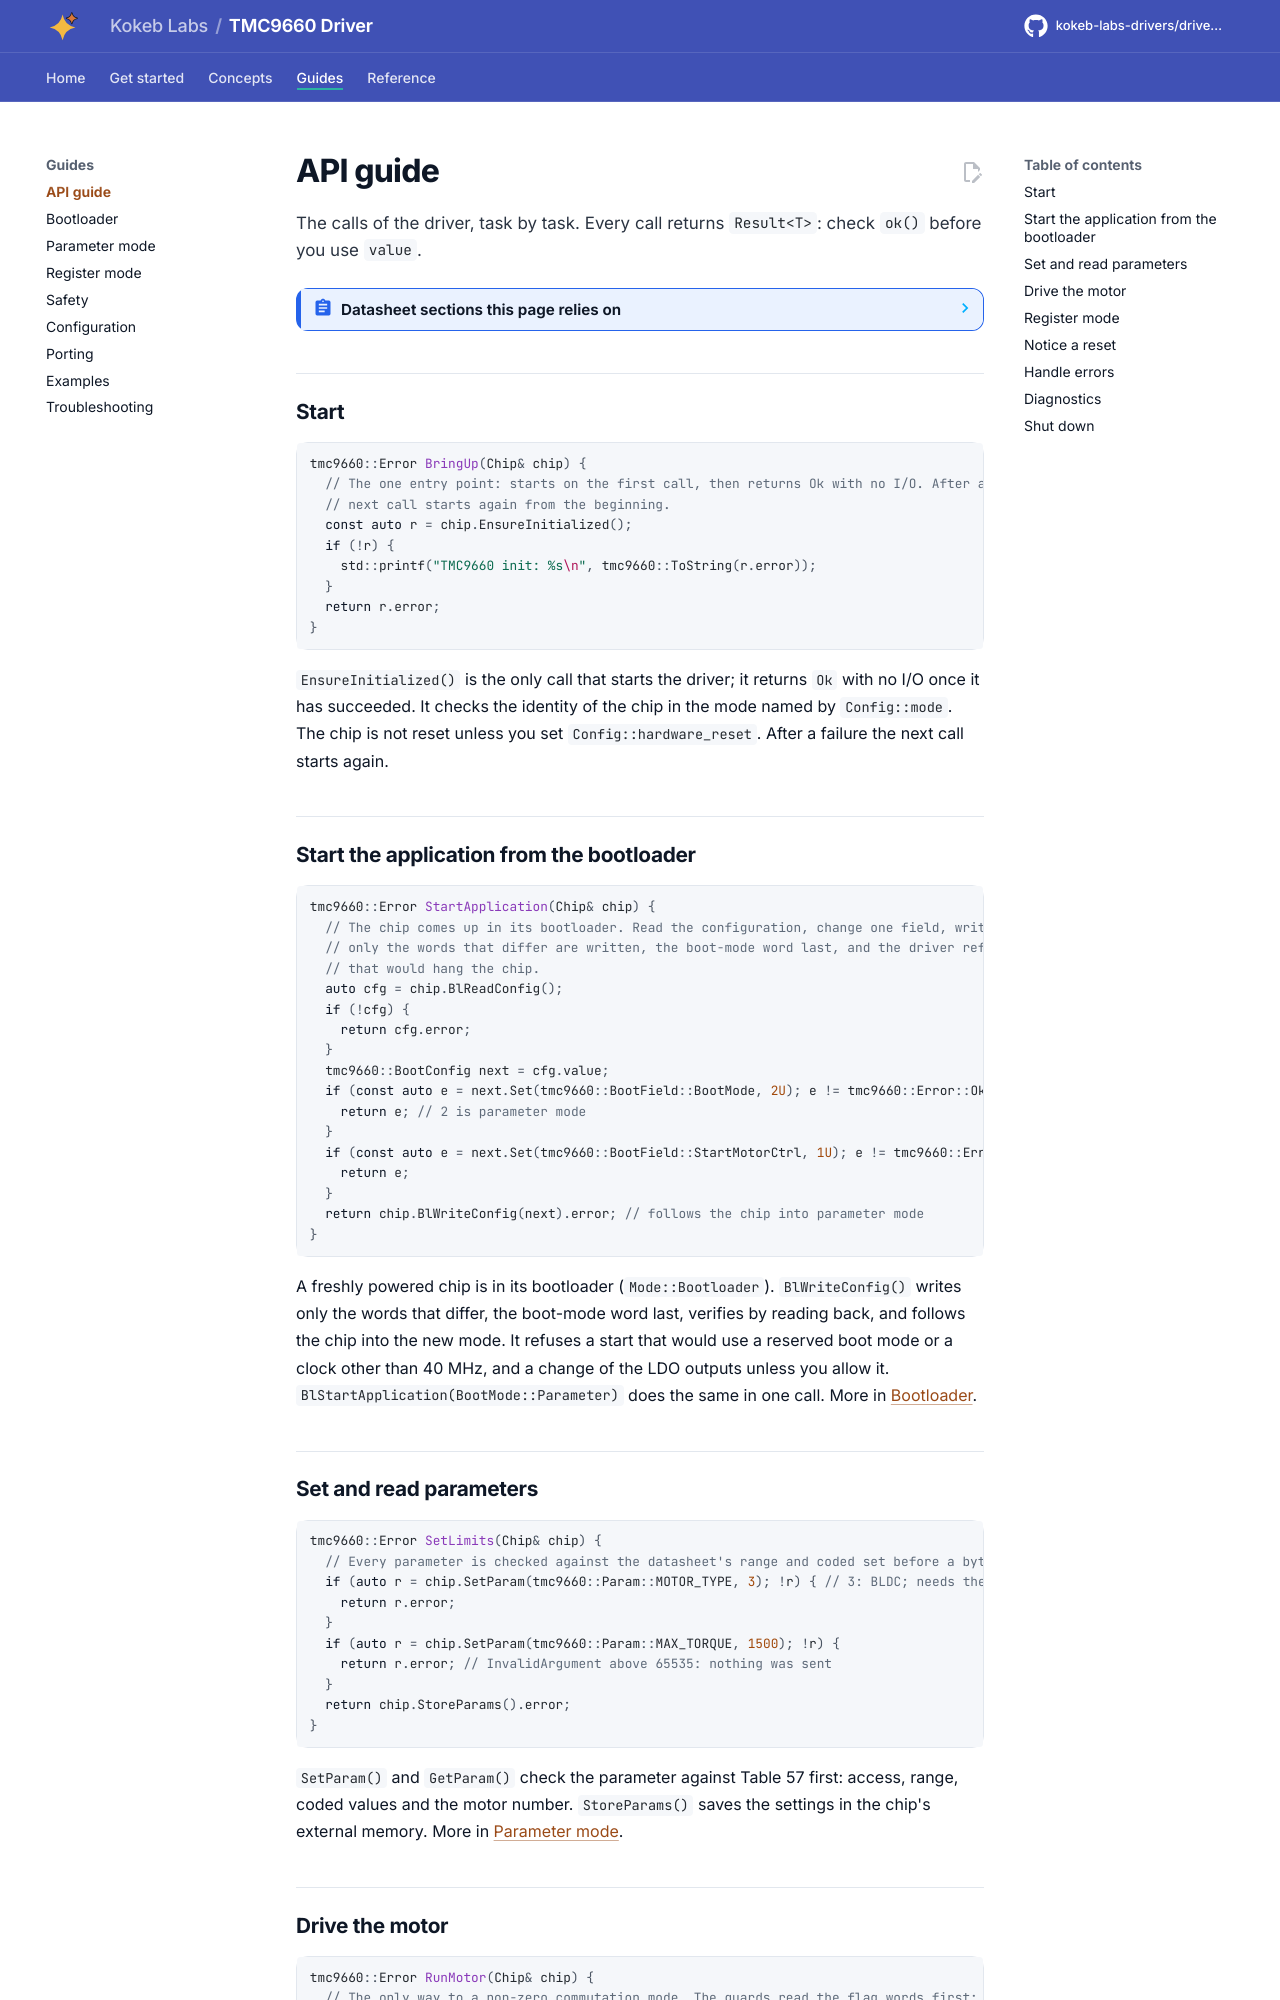

repository: kokeb-labs-drivers/driver-tmc9660 · page: dev/api-guide/index.html · generator: mkdocs

# API guide

The calls of the driver, task by task. Every call returns `Result<T>`: check `ok()` before you use `value`.

<!-- generated: datasheet-refs -->
??? abstract "Datasheet sections this page relies on"

    From Analog Devices (Trinamic) 19-101926 1:

    - Bootloader commands and reply status codes: Bootloader, Commands, p. 76

    All of them, with the driver API for each: [Datasheet map](datasheet.md).
<!-- /generated -->

## Start

```cpp
--8<-- "tests/docs/api_tasks.cpp:lifecycle"
```

`EnsureInitialized()` is the only call that starts the driver; it returns `Ok` with no I/O once it has succeeded. It
checks the identity of the chip in the mode named by `Config::mode`. The chip is not reset unless you set
`Config::hardware_reset`. After a failure the next call starts again.

## Start the application from the bootloader

```cpp
--8<-- "tests/docs/api_tasks.cpp:bootloader"
```

A freshly powered chip is in its bootloader (`Mode::Bootloader`). `BlWriteConfig()` writes only the words that differ,
the boot-mode word last, verifies by reading back, and follows the chip into the new mode. It refuses a start that
would use a reserved boot mode or a clock other than 40 MHz, and a change of the LDO outputs unless you allow it.
`BlStartApplication(BootMode::Parameter)` does the same in one call. More in [Bootloader](bootloader.md).

## Set and read parameters

```cpp
--8<-- "tests/docs/api_tasks.cpp:parameters"
```

`SetParam()` and `GetParam()` check the parameter against Table 57 first: access, range, coded values and the motor
number. `StoreParams()` saves the settings in the chip's external memory. More in [Parameter mode](parameter-mode.md).
